Run: headless pygame with SDL's dummy video driver; simulated clock (each Clock.tick advances the game by its frame time, no real sleeping); random seed 0; keys injected as events and as key.get_pressed() state; no mouse input.
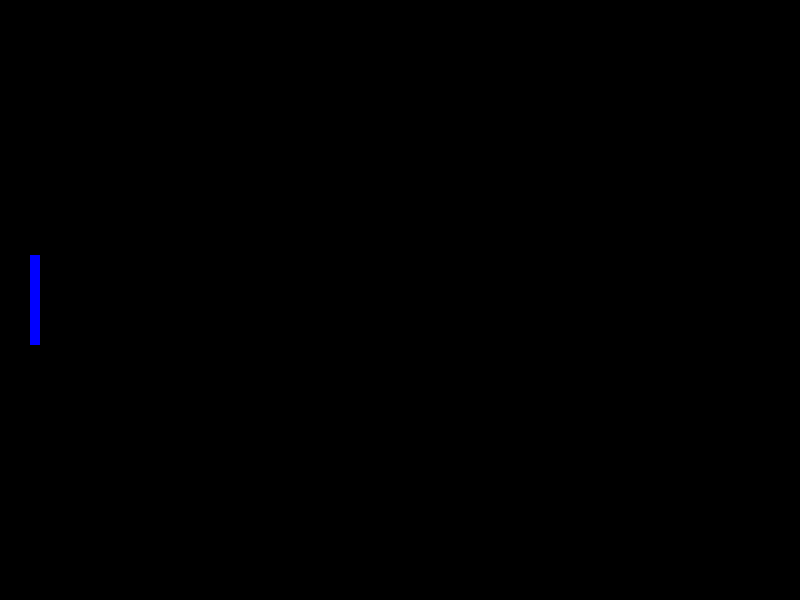
Frame 1 of 4 · flips 1–60 · no input
Frame 2 of 4 · flips 61–180 · tapped SPACE, RETURN · held RIGHT (→), D · screen unchanged from frame 1, image omitted
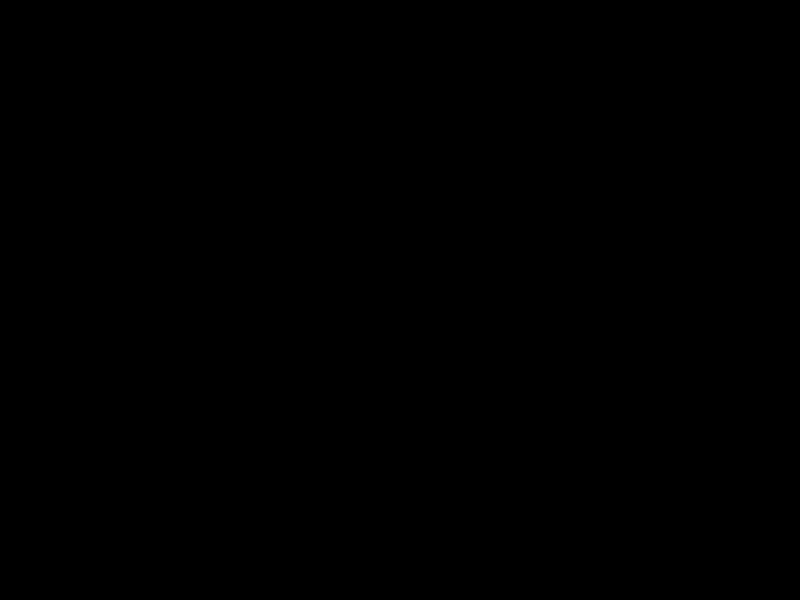
Frame 3 of 4 · flips 181–300 · held DOWN (↓), S
Frame 4 of 4 · flips 301–420 · held LEFT (←), A, UP (↑), W · screen same as frame 1, image omitted

The pygame program that drew these frames:

import pygame

pygame.init()

# Window setup
screen = pygame.display.set_mode((800, 600))
pygame.display.set_caption('Pong')
clock = pygame.time.Clock()
fps = 60


class Paddle:
    def __init__(self):
        width = 10
        height = 90
        dist = 30

        self.speed = 5
        self.rect = pygame.Rect(dist, screen.get_height() // 2 - height // 2, width, height)


# Objects
players = [Paddle()]

while True:
    # Event handling
    for event in pygame.event.get():
        if event.type == pygame.QUIT:
            pygame.quit()
            quit()

    # Player controls
    pressed_keys = pygame.key.get_pressed()
    if pressed_keys[pygame.K_w]:
        players[0].rect.y -= players[0].speed
    if pressed_keys[pygame.K_s]:
        players[0].rect.y += players[0].speed

    # Rendering
    screen.fill("black")
    pygame.draw.rect(screen, "blue", players[0].rect)

    # Update Screen
    pygame.display.flip()
    clock.tick(fps)
